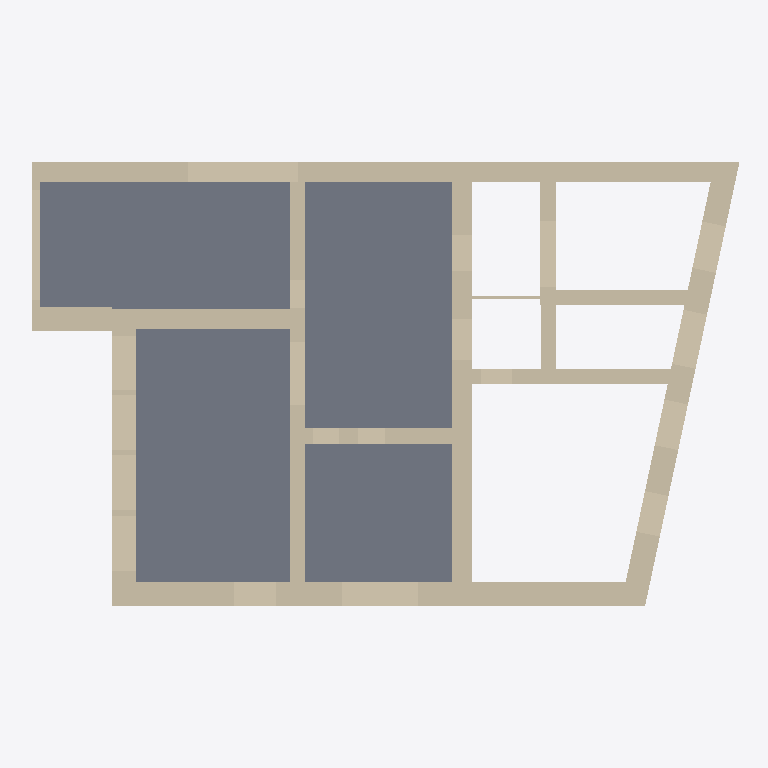
Plan cut of the same IFC building model at storey 'Basement' (level -2.99 m, cut at -1.59 m), seen from above with north up, elements coloured by IFC class: 19 walls (beige), 1 slab (grey). Cut surfaces are drawn darker.
Extent 26.7 m × 16.7 m × 24.6 m (x, y, z). Storeys (7): Basement2 at -3.97 m; Basement at -2.99 m; Ground Floor at 0.07 m; Level 1 at 4.55 m; Level 2 at 8.15 m; Attic at 11.57 m; Roof 2 at 16.82 m. Elements (691): 589 IfcBeam, 74 IfcWall, 26 IfcSlab, 2 IfcRoof.

HEADER;
FILE_DESCRIPTION(('ViewDefinition [DesignTransferView_V1.0]'),'2;1');
FILE_NAME('Project Number','2021-01-13T19:05:10',(''),(''),'The EXPRESS Data Manager Version 5.02.0100.07 : 28 Aug 2013','21.0.0.383 - Exporter 21.1.0.0 - Alternate UI 21.1.0.0','');
FILE_SCHEMA(('IFC4'));
ENDSEC;
DATA;
#122=IFCPROJECT('2UU6$0zuj0TeabfYySjj4l',#42,'Project Number',$,$,'Project Name','Project Status',(#113),#108);
#200=IFCSITE('2UU6$0zuj0TeabfYySjj4j',#42,'Default',$,$,#199,$,$,.ELEMENT.,$,$,$,$,$);
#137=IFCBUILDING('2UU6$0zuj0TeabfYySjj4k',#42,'',$,$,#33,$,'',.ELEMENT.,$,$,$);
#152=IFCBUILDINGSTOREY('2UU6$0zuj0TeabfY$ZJfyk',#42,'Basement2',$,'Level:8mm Head',#150,$,'Basement2',.ELEMENT.,-3.96614488816695);
#158=IFCBUILDINGSTOREY('2UU6$0zuj0TeabfY$ZJq_$',#42,'Basement',$,'Level:8mm Head',#157,$,'Basement',.ELEMENT.,-2.98928124439278);
#164=IFCBUILDINGSTOREY('2UU6$0zuj0TeabfY$ZII_C',#42,'Ground Floor',$,'Level:8mm Head',#163,$,'Ground Floor',.ELEMENT.,0.073055205425534);
#170=IFCBUILDINGSTOREY('2UU6$0zuj0TeabfY$ZIIGy',#42,'Level 1',$,'Level:8mm Head',#169,$,'Level 1',.ELEMENT.,4.55305520542542);
#176=IFCBUILDINGSTOREY('2UU6$0zuj0TeabfY$ZJtG1',#42,'Level 2',$,'Level:8mm Head',#175,$,'Level 2',.ELEMENT.,8.15305520542542);
#182=IFCBUILDINGSTOREY('2UU6$0zuj0TeabfY$ZJt0r',#42,'Attic',$,'Level:8mm Head',#181,$,'Attic',.ELEMENT.,11.5738344357174);
#194=IFCBUILDINGSTOREY('2UU6$0zuj0TeabfY$ZJgoA',#42,'Roof 2',$,'Level:8mm Head',#193,$,'Roof 2',.ELEMENT.,16.8230552054259);
#4096=IFCSLAB('3fyRsNpBP37OsBFONYPVZA',#42,'Foundation Slab:70 mmStone Foundation Slab:449747',$,'Foundation Slab:70 mmStone Foundation Slab',#4050,#4092,'449747',.BASESLAB.);
#3148=IFCWALL('2leI8k2Wv4n9YtrKizIsb8',#42,'Basic Wall:Foundation - 900 mm Stone masonry:445885',$,'Basic Wall:Foundation - 900 mm Stone masonry',#3118,#3144,'445885',.NOTDEFINED.);
#17787=IFCWALL('09JusCUc177ushX1f0rGJ8',#42,'Basic Wall:Foundation - 750 mm Stone masonry:504911',$,'Basic Wall:Foundation - 750 mm Stone masonry',#17729,#17783,'504911',.NOTDEFINED.);
#3477=IFCWALL('2leI8k2Wv4n9YtrKizItHP',#42,'Basic Wall:Foundation - 750 mm Stone masonry:446636',$,'Basic Wall:Foundation - 750 mm Stone masonry',#3436,#3473,'446636',.NOTDEFINED.);
#3859=IFCWALL('2leI8k2Wv4n9YtrKizIttD',#42,'Basic Wall:Foundation - 900 mm Stone masonry:448824',$,'Basic Wall:Foundation - 900 mm Stone masonry',#3837,#3855,'448824',.NOTDEFINED.);
#3388=IFCWALL('2leI8k2Wv4n9YtrKizIsl9',#42,'Basic Wall:Foundation - 750 mm Stone masonry:446268',$,'Basic Wall:Foundation - 750 mm Stone masonry',#3358,#3384,'446268',.NOTDEFINED.);
#6484=IFCWALL('3VjuaxXNz8E9BRTs7Q168D',#42,'Basic Wall:Foundation - 900 mm Stone masonry:462372',$,'Basic Wall:Foundation - 900 mm Stone masonry',#6445,#6480,'462372',.NOTDEFINED.);
#6666=IFCWALL('04tkenKNT28Ak1GRk_lpSe',#42,'Basic Wall:Foundation - 575 mm Stone masonry:463273',$,'Basic Wall:Foundation - 575 mm Stone masonry',#6644,#6662,'463273',.NOTDEFINED.);
#6575=IFCWALL('3VjuaxXNz8E9BRTs7Q16DH',#42,'Basic Wall:Foundation - 900 mm Stone masonry:462712',$,'Basic Wall:Foundation - 900 mm Stone masonry',#6553,#6571,'462712',.NOTDEFINED.);
#3632=IFCWALL('2leI8k2Wv4n9YtrKizItM2',#42,'Basic Wall:Foundation - 900 mm Stone masonry:446839',$,'Basic Wall:Foundation - 900 mm Stone masonry',#3586,#3628,'446839',.NOTDEFINED.);
#6418=IFCWALL('3VjuaxXNz8E9BRTs7Q165z',#42,'Basic Wall:Foundation - 750 mm Stone masonry:462164',$,'Basic Wall:Foundation - 750 mm Stone masonry',#6396,#6414,'462164',.NOTDEFINED.);
#5326=IFCWALL('1ebErQlYb6kBH6as5uNRIs',#42,'Basic Wall:Foundation - 575 mm Stone masonry:456863',$,'Basic Wall:Foundation - 575 mm Stone masonry',#5297,#5322,'456863',.NOTDEFINED.);
#5474=IFCWALL('3VjuaxXNz8E9BRTs7Q1P9O',#42,'Basic Wall:Foundation - 575 mm Stone masonry:458353',$,'Basic Wall:Foundation - 575 mm Stone masonry',#5435,#5470,'458353',.NOTDEFINED.);
#3747=IFCWALL('2leI8k2Wv4n9YtrKizItEu',#42,'Basic Wall:Foundation - 575 mm Stone masonry:448333',$,'Basic Wall:Foundation - 575 mm Stone masonry',#3725,#3743,'448333',.NOTDEFINED.);
#5228=IFCWALL('1ebErQlYb6kBH6as5uNRm3',#42,'Basic Wall:Foundation - 575 mm Stone masonry:454698',$,'Basic Wall:Foundation - 575 mm Stone masonry',#5181,#5224,'454698',.NOTDEFINED.);
#6136=IFCWALL('3VjuaxXNz8E9BRTs7Q16pv',#42,'Basic Wall:Foundation - 575 mm Stone masonry:458960',$,'Basic Wall:Foundation - 575 mm Stone masonry',#6088,#6132,'458960',.NOTDEFINED.);
#3698=IFCWALL('2leI8k2Wv4n9YtrKizIt7T',#42,'Basic Wall:Foundation - 900 mm Stone masonry:447784',$,'Basic Wall:Foundation - 900 mm Stone masonry',#3659,#3694,'447784',.NOTDEFINED.);
#38002=IFCWALL('12db4X2IXCh9Lcjt2b6RlG',#42,'Basic Wall:300 mm Stone Masonry Exterior:571487',$,'Basic Wall:300 mm Stone Masonry Exterior',#37980,#37998,'571487',.NOTDEFINED.);
#38118=IFCWALL('1GHqZkkIXBVRVhyxvtMwu1',#42,'Basic Wall:550 mm Wooden wall:577600',$,'Basic Wall:550 mm Wooden wall',#38092,#38114,'577600',.NOTDEFINED.);
ENDSEC;